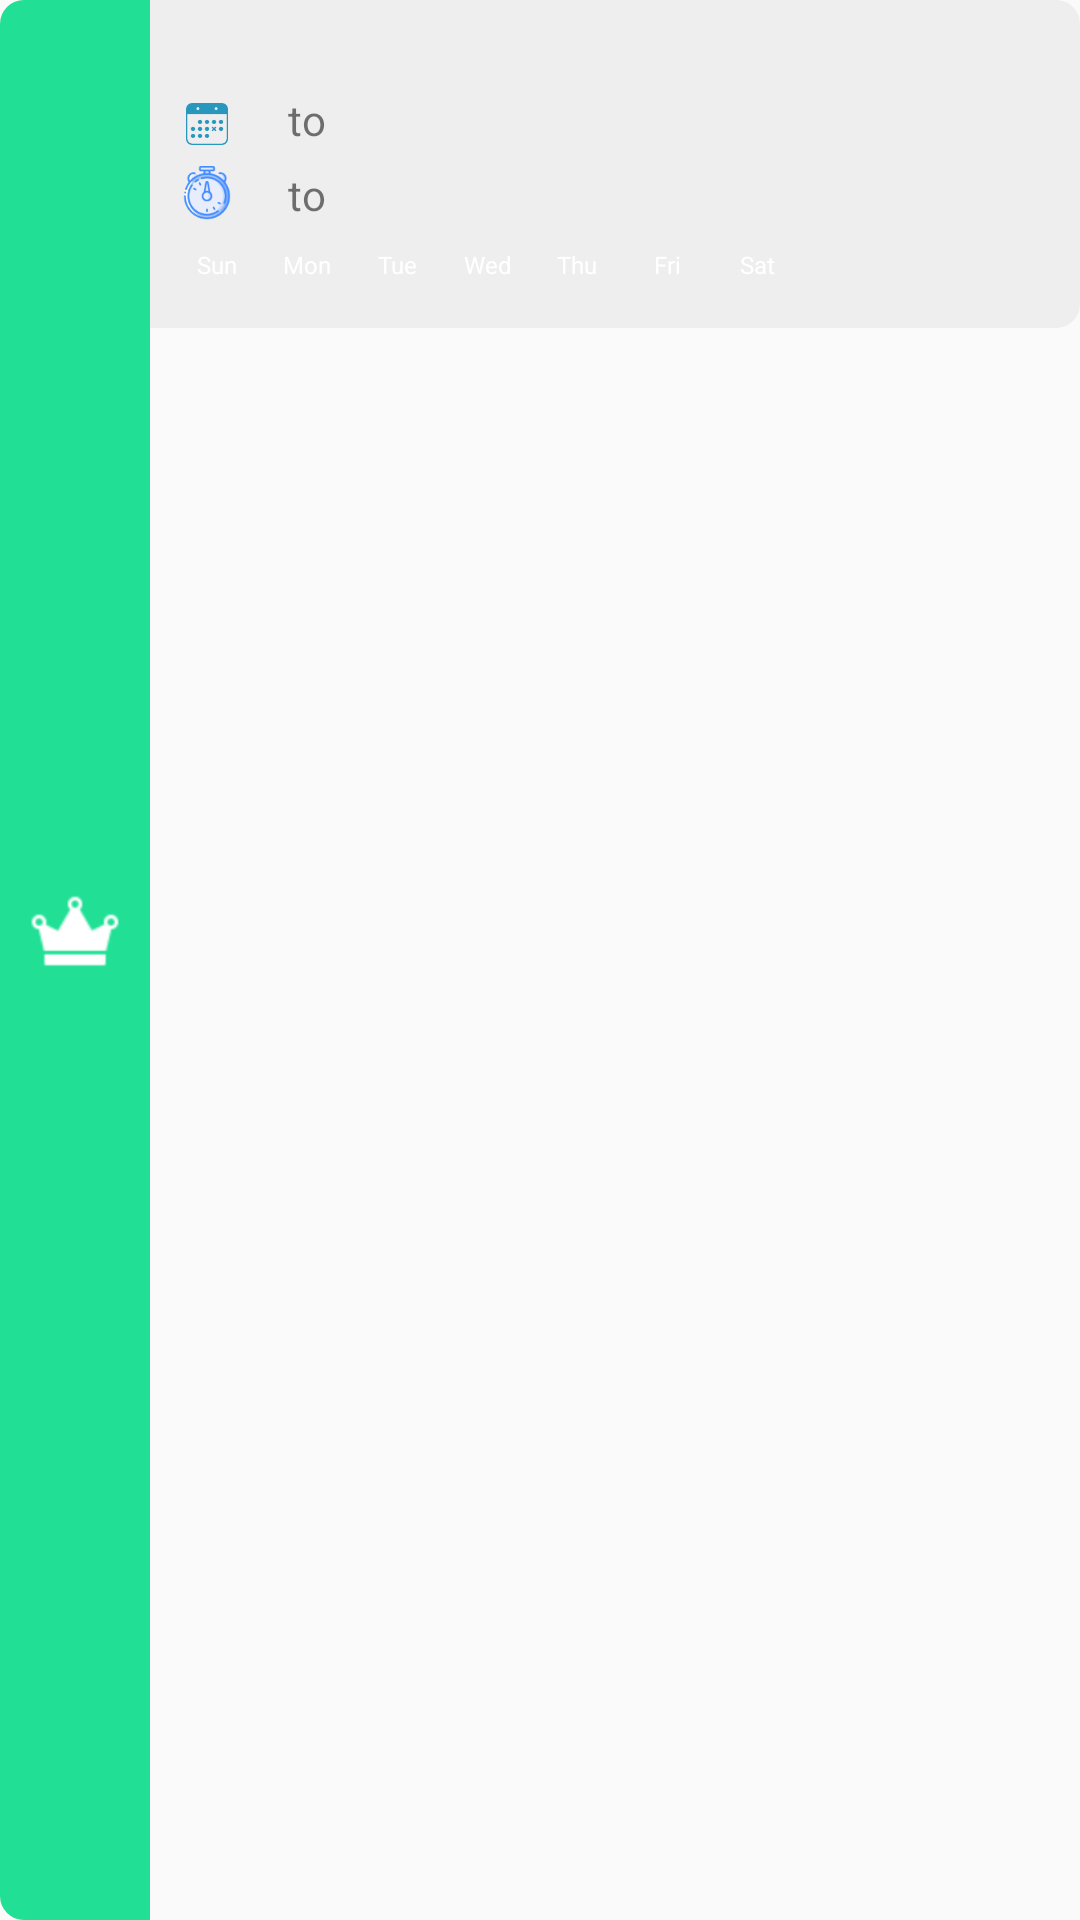

Layout XML and referenced resources for this Android screen:
<!-- AndroidManifest.xml: application theme AppTheme -->
<!-- res/layout/redeem_voucher.xml -->
<?xml version="1.0" encoding="utf-8"?>
<LinearLayout xmlns:android="http://schemas.android.com/apk/res/android"
    android:layout_width="match_parent"
    android:layout_height="wrap_content"
    android:elevation="@dimen/padding_4dp"
    android:layout_marginTop="@dimen/padding_3dp"
    android:layout_marginBottom="@dimen/margin_5dp"
    android:background="@android:color/transparent"
    android:orientation="horizontal">

    <LinearLayout
        android:background="@drawable/crown_layout"
        android:layout_width="@dimen/height_50dp"
        android:layout_height="match_parent"
        android:layout_gravity="center"
        android:gravity="center"
        android:orientation="vertical">

        <ImageView
            android:layout_width="@dimen/height_30dp"
            android:layout_height="@dimen/height_30dp"
            android:layout_gravity="center"
            android:src="@drawable/group_536" />

        <TextView
            android:id="@+id/text_bonus"
            android:layout_width="match_parent"
            android:layout_height="wrap_content"
            android:gravity="center"
            android:textColor="@color/white"
            android:textSize="@dimen/text_size_14sp"
            android:textStyle="bold" />

    </LinearLayout>

    <LinearLayout
        android:layout_width="match_parent"
        android:layout_height="wrap_content"
        android:orientation="vertical"
        android:id="@+id/layout_voucher"
        android:background="@drawable/voucher_bg"
        android:paddingTop="@dimen/margin_5dp"
        android:paddingBottom="@dimen/margin_5dp"
        >

        <TextView
            android:id="@+id/text_title"
            android:layout_width="match_parent"
            android:layout_height="wrap_content"
            android:layout_marginLeft="@dimen/marginTop_10dp"
            android:textSize="@dimen/text_size_15sp"
            android:singleLine="true"
            android:maxLines="1"
            android:textStyle="bold" />

        <LinearLayout
            android:layout_width="match_parent"
            android:layout_height="wrap_content"
            android:layout_marginLeft="@dimen/marginTop_10dp"
            android:layout_marginTop="@dimen/margin_5dp"
            android:orientation="horizontal">

            <ImageView
                android:layout_width="18dp"
                android:layout_height="18dp"
                android:tint="#2897BE"
                android:padding="@dimen/padding_2dp"
                android:layout_marginTop="@dimen/padding_2dp"
                android:src="@drawable/calendar" />

            <TextView
                android:id="@+id/from_date"
                android:layout_width="wrap_content"
                android:layout_height="wrap_content"
                android:layout_marginLeft="@dimen/marginTop_10dp"
                />

            <TextView

                android:layout_width="wrap_content"
                android:layout_height="wrap_content"
                android:layout_marginLeft="@dimen/margin_8dp"
                android:text="to" />

            <TextView
                android:id="@+id/to_date"
                android:layout_width="wrap_content"
                android:layout_height="wrap_content"
                android:layout_marginLeft="@dimen/margin_8dp"
                />

        </LinearLayout>

        <LinearLayout
            android:layout_width="match_parent"
            android:layout_height="wrap_content"
            android:layout_marginLeft="@dimen/marginTop_10dp"
            android:layout_marginTop="@dimen/margin_5dp"
            android:orientation="horizontal">

            <ImageView
                android:layout_width="18dp"
                android:layout_height="18dp"
                android:src="@drawable/time" />

            <TextView
                android:id="@+id/start_time"
                android:layout_width="wrap_content"
                android:layout_height="wrap_content"
                android:layout_marginLeft="@dimen/marginTop_10dp"
                />

            <TextView

                android:layout_width="wrap_content"
                android:layout_height="wrap_content"
                android:layout_marginLeft="@dimen/margin_8dp"
                android:text="to" />

            <TextView
                android:id="@+id/end_time"
                android:layout_width="wrap_content"
                android:layout_height="wrap_content"
                android:layout_marginLeft="@dimen/margin_8dp"
                />

        </LinearLayout>

        <LinearLayout
            android:layout_width="match_parent"
            android:layout_height="@dimen/text_size_25sp"
            android:layout_marginLeft="@dimen/marginTop_10dp"
            android:layout_marginTop="@dimen/margin_5dp"
            android:orientation="horizontal">


            <TextView
                android:id="@+id/sunday"
                android:layout_width="@dimen/text_size_25sp"
                android:layout_height="18dp"
                android:gravity="center"
                android:text="Sun"
                android:textColor="@color/white"
                android:textSize="@dimen/margin_8dp" />

            <TextView
                android:id="@+id/monday"
                android:layout_width="@dimen/text_size_25sp"
                android:layout_height="18dp"
                android:layout_marginLeft="@dimen/margin_5dp"
                android:gravity="center"
                android:text="Mon"
                android:textColor="@color/white"
                android:textSize="@dimen/margin_8dp" />

            <TextView
                android:id="@+id/tuesday"
                android:layout_width="@dimen/text_size_25sp"
                android:layout_height="18dp"
                android:layout_marginLeft="@dimen/margin_5dp"
                android:gravity="center"
                android:text="Tue"
                android:textColor="@color/white"
                android:textSize="@dimen/margin_8dp" />

            <TextView
                android:id="@+id/wednesday"
                android:layout_width="@dimen/text_size_25sp"
                android:layout_height="18dp"
                android:layout_marginLeft="@dimen/margin_5dp"
                android:gravity="center"
                android:text="Wed"
                android:textColor="@color/white"
                android:textSize="@dimen/margin_8dp" />

            <TextView
                android:id="@+id/thursday"
                android:layout_width="@dimen/text_size_25sp"
                android:layout_height="18dp"
                android:layout_marginLeft="@dimen/margin_5dp"
                android:gravity="center"
                android:text="Thu"
                android:textColor="@color/white"
                android:textSize="@dimen/margin_8dp" />

            <TextView
                android:id="@+id/friday"
                android:layout_width="@dimen/text_size_25sp"
                android:layout_height="18dp"
                android:layout_marginLeft="@dimen/margin_5dp"
                android:gravity="center"
                android:text="Fri"
                android:textColor="@color/white"
                android:textSize="@dimen/margin_8dp" />

            <TextView
                android:id="@+id/saturday"
                android:layout_width="@dimen/text_size_25sp"
                android:layout_height="18dp"
                android:layout_marginLeft="@dimen/margin_5dp"
                android:gravity="center"
                android:text="Sat"
                android:textColor="@color/white"
                android:textSize="@dimen/margin_8dp" />

        </LinearLayout>
    </LinearLayout>
</LinearLayout>
<!-- resources referenced by this layout -->
<resources>
  <color name="white">#FFFFFF</color>
  <dimen name="height_30dp">30dp</dimen>
  <dimen name="height_50dp">50dp</dimen>
  <dimen name="marginTop_10dp">10dp</dimen>
  <dimen name="margin_5dp">5dp</dimen>
  <dimen name="margin_8dp">8dp</dimen>
  <dimen name="padding_2dp">2dp</dimen>
  <dimen name="padding_3dp">3dp</dimen>
  <dimen name="padding_4dp">4dp</dimen>
  <dimen name="text_size_14sp">14sp</dimen>
  <dimen name="text_size_15sp">15sp</dimen>
  <dimen name="text_size_25sp">25sp</dimen>
  <!-- drawable calendar: png bitmap (drawable, 1055 bytes) -->
  <!-- drawable crown_layout (drawable) -->
  <?xml version="1.0" encoding="utf-8"?>
  <shape xmlns:android="http://schemas.android.com/apk/res/android" android:shape="rectangle">
  
      <solid android:color="@color/green2"/>
      <corners android:topLeftRadius="@dimen/margin_8dp"
          android:bottomLeftRadius="@dimen/margin_8dp"/>
  
  </shape>
  <!-- drawable group_536: png bitmap (drawable-hdpi, 560 bytes) -->
  <!-- drawable time: png bitmap (drawable, 1139 bytes) -->
  <!-- drawable voucher_bg (drawable) -->
  <?xml version="1.0" encoding="utf-8"?>
  <shape xmlns:android="http://schemas.android.com/apk/res/android" android:shape="rectangle">
  
      <solid android:color="@color/grey"/>
      <corners android:topRightRadius="@dimen/margin_8dp"
          android:bottomRightRadius="@dimen/margin_8dp"/>
  
  </shape>
  <style name="AppTheme" parent="Theme.AppCompat.Light.DarkActionBar">
          
          <item name="colorPrimary">@color/colorPrimary</item>
          <item name="colorPrimaryDark">@color/colorPrimaryDark</item>
          <item name="colorAccent">@color/colorAccent</item>
  
          <item name="windowActionBar">false</item>
          <item name="windowNoTitle">true</item>
          <item name="android:windowAnimationStyle">@style/CustomActivityAnimation</item>
  
      </style>
  <color name="green2">#21E095</color>
  <color name="grey">#EEEEEE</color>
  <color name="colorPrimary">#008577</color>
  <color name="colorPrimaryDark">#169416</color>
  <color name="colorAccent">#D81B60</color>
  <style name="CustomActivityAnimation" parent="@android:style/Animation.Activity">
          <item name="android:activityOpenEnterAnimation">@anim/slide_in_right</item>
          <item name="android:activityOpenExitAnimation">@anim/slide_out_left</item>
          <item name="android:activityCloseEnterAnimation">@anim/slide_in_left</item>
          <item name="android:activityCloseExitAnimation">@anim/slide_out_right</item>
      </style>
</resources>
